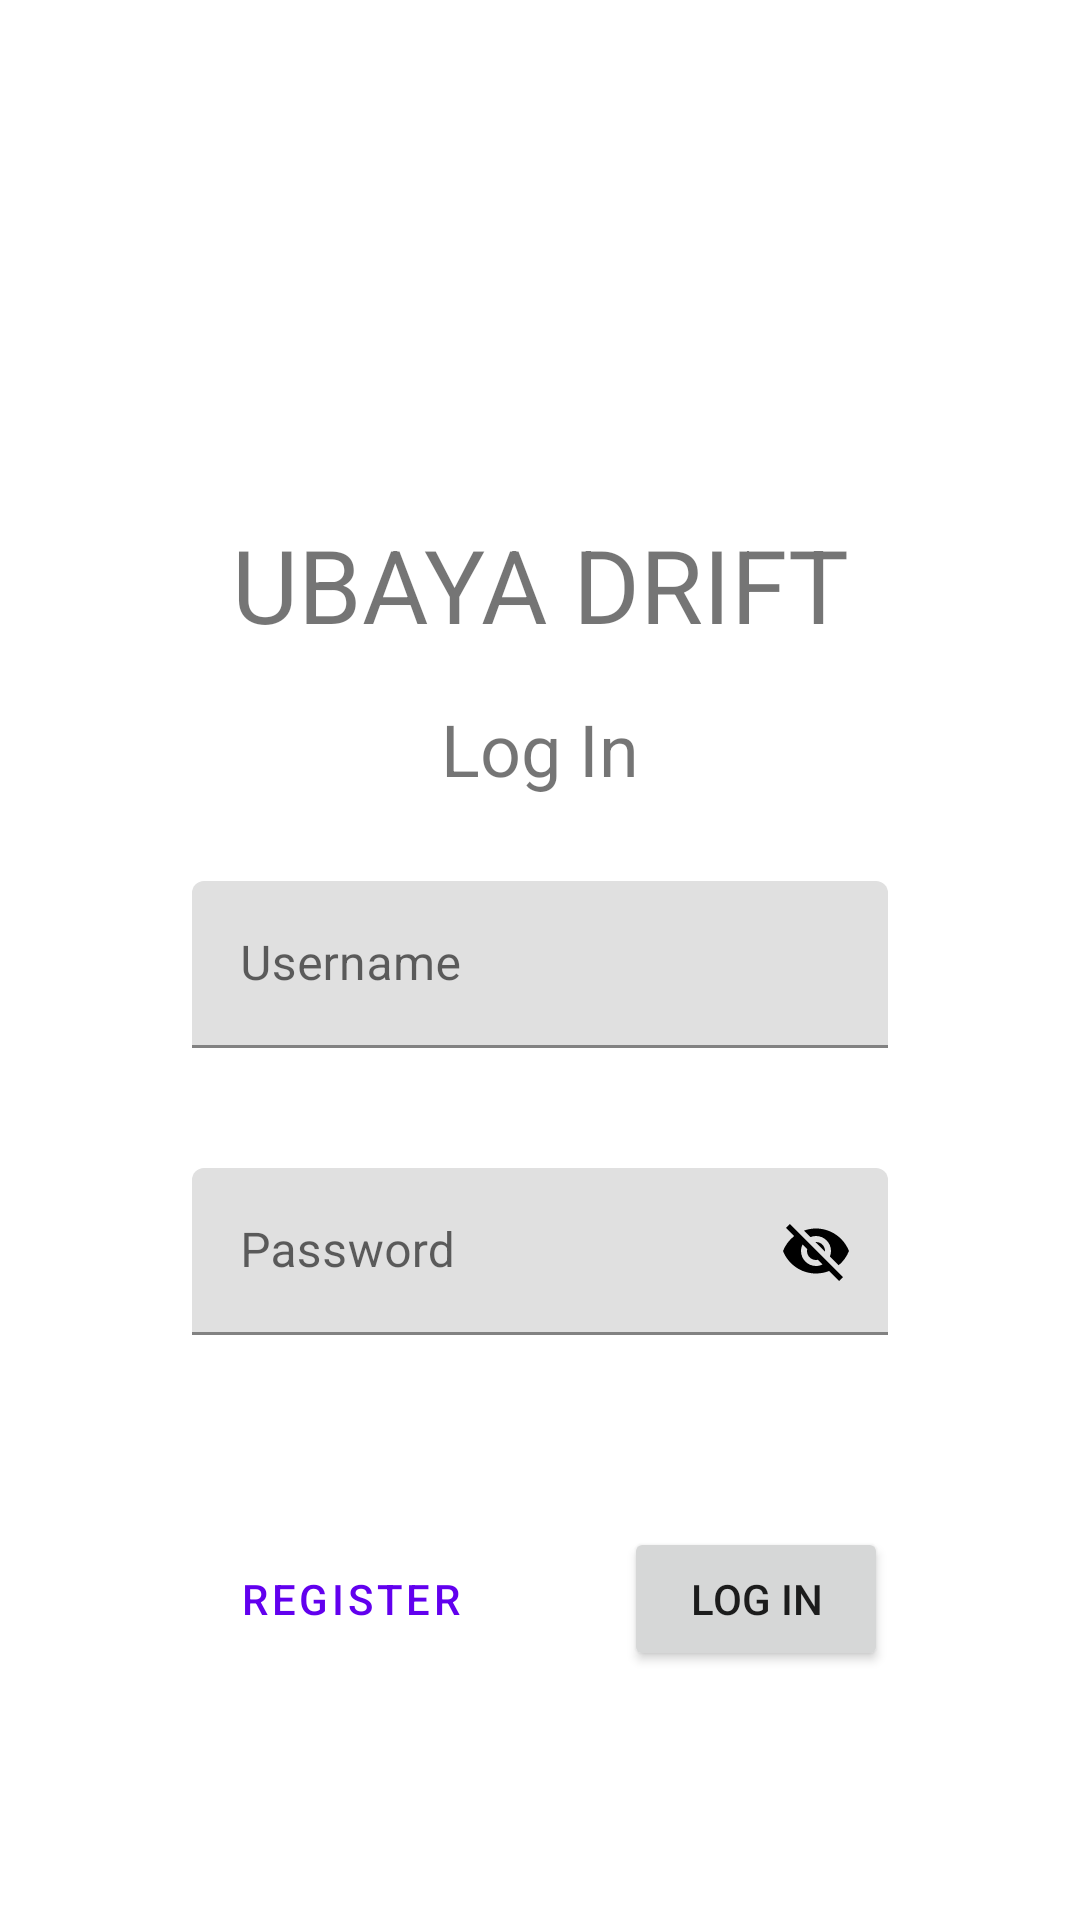

Reconstruct the res/layout file that produces this screen, plus the resources it refers to.
<!-- AndroidManifest.xml: application theme Theme._160421076_UTS -->
<!-- res/layout/activity_login.xml -->
<?xml version="1.0" encoding="utf-8"?>
<androidx.constraintlayout.widget.ConstraintLayout xmlns:android="http://schemas.android.com/apk/res/android"
    xmlns:app="http://schemas.android.com/apk/res-auto"
    xmlns:tools="http://schemas.android.com/tools"
    android:layout_width="match_parent"
    android:layout_height="match_parent"
    tools:context=".view.LoginActivity">

    <TextView
        android:id="@+id/textView"
        android:layout_width="wrap_content"
        android:layout_height="wrap_content"
        android:layout_marginTop="172dp"
        android:text="UBAYA DRIFT"
        android:textSize="34sp"
        app:layout_constraintEnd_toEndOf="parent"
        app:layout_constraintStart_toStartOf="parent"
        app:layout_constraintTop_toTopOf="parent" />

    <TextView
        android:id="@+id/textView2"
        android:layout_width="wrap_content"
        android:layout_height="wrap_content"
        android:layout_marginTop="16dp"
        android:text="Log In"
        android:textSize="24sp"
        app:layout_constraintEnd_toEndOf="parent"
        app:layout_constraintStart_toStartOf="parent"
        app:layout_constraintTop_toBottomOf="@+id/textView" />

    <com.google.android.material.textfield.TextInputLayout
        android:id="@+id/txt_username_login"
        android:layout_width="0dp"
        android:layout_height="wrap_content"
        android:layout_marginStart="64dp"
        android:layout_marginTop="28dp"
        android:layout_marginEnd="64dp"
        app:layout_constraintEnd_toEndOf="parent"
        app:layout_constraintHorizontal_bias="1.0"
        app:layout_constraintStart_toStartOf="parent"
        app:layout_constraintTop_toBottomOf="@+id/textView2">

        <com.google.android.material.textfield.TextInputEditText
            android:layout_width="match_parent"
            android:layout_height="wrap_content"
            android:hint="Username" />
    </com.google.android.material.textfield.TextInputLayout>

    <Button
        android:id="@+id/btnLogin"
        android:layout_width="wrap_content"
        android:layout_height="wrap_content"
        android:layout_marginTop="64dp"
        android:layout_marginEnd="64dp"
        android:text="LOG IN"
        app:layout_constraintEnd_toEndOf="parent"
        app:layout_constraintTop_toBottomOf="@+id/txt_password__login" />

    <com.google.android.material.textfield.TextInputLayout
        android:id="@+id/txt_password__login"
        android:layout_width="0dp"
        android:layout_height="wrap_content"
        android:layout_marginStart="64dp"
        android:layout_marginTop="40dp"
        android:layout_marginEnd="64dp"
        app:layout_constraintEnd_toEndOf="parent"
        app:layout_constraintHorizontal_bias="1.0"
        app:layout_constraintStart_toStartOf="parent"
        app:layout_constraintTop_toBottomOf="@+id/txt_username_login"
        app:passwordToggleEnabled="true"
        app:passwordToggleTint="#000000">

        <com.google.android.material.textfield.TextInputEditText
            android:layout_width="match_parent"
            android:layout_height="wrap_content"
            android:hint="Password" />
    </com.google.android.material.textfield.TextInputLayout>

    <Button
        android:id="@+id/btnReg"
        style="@style/Widget.MaterialComponents.Button.OutlinedButton"
        android:layout_width="wrap_content"
        android:layout_height="wrap_content"
        android:layout_marginStart="64dp"
        android:layout_marginTop="64dp"
        android:text="REGISTER"
        app:layout_constraintStart_toStartOf="parent"
        app:layout_constraintTop_toBottomOf="@+id/txt_password__login" />

</androidx.constraintlayout.widget.ConstraintLayout>
<!-- resources referenced by this layout -->
<resources>
  <style name="Theme._160421076_UTS" parent="Theme.MaterialComponents.DayNight.DarkActionBar">
          
          <item name="colorPrimary">@color/purple_500</item>
          <item name="colorPrimaryVariant">@color/purple_700</item>
          <item name="colorOnPrimary">@color/white</item>
          
          <item name="colorSecondary">@color/teal_200</item>
          <item name="colorSecondaryVariant">@color/teal_700</item>
          <item name="colorOnSecondary">@color/black</item>
          
          <item name="android:statusBarColor">?attr/colorPrimaryVariant</item>
          
      </style>
  <!-- not gathered from this repository: default colours our renderer supplied (Android Studio template values) -->
  <color name="purple_500">#FF6200EE</color>
  <color name="purple_700">#FF3700B3</color>
  <color name="teal_200">#FF03DAC5</color>
  <color name="teal_700">#FF018786</color>
  <color name="black">#FF000000</color>
  <color name="white">#FFFFFFFF</color>
</resources>
